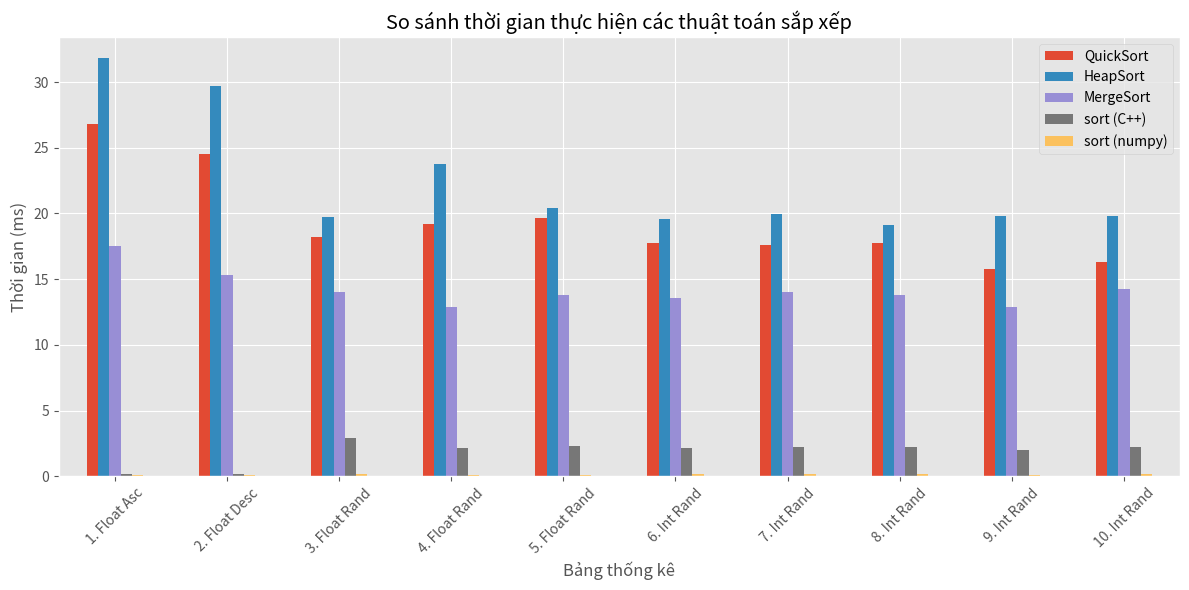

Reproduce this figure in Python.
import time
import sys
import random
import numpy as np
import pandas as pd
import matplotlib.pyplot as plt
"""
có tham khảo từ AI các thư viện sau: 
time        : đo thời gian thực thi
sys         : thao tác hệ thống, tăng giới hạn đệ quy
random      : sinh số ngẫu nhiên
numpy       : xử lý mảng số lớn
pandas      : lưu trữ và xuất bảng CSV
matplotlib  : vẽ biểu đồ
"""
sys.setrecursionlimit(2000000) #cho phép hàm gọi lại chính nó tối đa 2 triệu tầng

# xây dựng thuật toán quick sort : Thuật toán Quick Sort hoạt động bằng cách chọn một phần tử làm pivot, chia mảng thành các phần nhỏ hơn, bằng và lớn hơn mốc, sau đó đệ quy sắp xếp các phần và ghép lại để thu được mảng đã sắp xếp.
def quick_sort(arr):
    if len(arr) <= 1:
        return arr
    moc = random.choice(arr)
    left = [x for x in arr if x < moc]
    mid = [x for x in arr if x == moc]
    right = [x for x in arr if x > moc]
    return quick_sort(left) + mid + quick_sort(right)
# xây dựng thuật toán merge sort : Dựa vào chia để trị 
def merge_sort(a):
    # Nếu mảng có hơn 1 phần tử thì mới cần sắp xếp
    if len(a) > 1:
        # Chia mảng làm 2 nửa
        m = len(a) // 2
        L = a[:m]      # nửa trái
        R = a[m:]      # nửa phải

        # Đệ quy sắp xếp từng nửa
        merge_sort(L)
        merge_sort(R)

        # i: duyệt L, j: duyệt R, k: vị trí ghi vào mảng a
        i = j = k = 0

        # Trộn 2 mảng L và R đã được sắp xếp
        while i < len(L) and j < len(R):
            if L[i] < R[j]:
                a[k] = L[i]
                i += 1
            else:
                a[k] = R[j]
                j += 1
            k += 1

        # Nếu L còn phần tử thì copy nốt
        while i < len(L):
            a[k] = L[i]
            i += 1
            k += 1

        # Nếu R còn phần tử thì copy nốt
        while j < len(R):
            a[k] = R[j]
            j += 1
            k += 1

# xây dựng thuật toán heap sort: Heap Sort sắp xếp dữ liệu bằng cách xây dựng max-heap, sau đó liên tục đưa phần tử lớn nhất về cuối mảng và duy trì lại cấu trúc heap cho đến khi mảng được sắp xếp hoàn toàn.
def heap_sort(arr):
    def heapify(arr, size, root):
        largest = root
        left = 2 * root + 1
        right = 2 * root + 2

        if left < size and arr[left] > arr[largest]:
            largest = left
        if right < size and arr[right] > arr[largest]:
            largest = right
        if largest != root:
            arr[root], arr[largest] = arr[largest], arr[root]
            heapify(arr, size, largest)

    n = len(arr)
    for i in range(n // 2 - 1, -1, -1):
        heapify(arr, n, i)
    for i in range(n - 1, 0, -1):
        arr[0], arr[i] = arr[i], arr[0]
        heapify(arr, i, 0)

DATA_SIZE = 1_000_000
data_sets = {}

data_sets["1. Float Asc"] = np.sort(np.random.uniform(-1000, 1000, DATA_SIZE))
data_sets["2. Float Desc"] = np.sort(np.random.uniform(-1000, 1000, DATA_SIZE))[::-1]

for idx in range(3, 6):
    data_sets[f"{idx}. Float Rand"] = np.random.uniform(-1000, 1000, DATA_SIZE)

for idx in range(6, 11):
    data_sets[f"{idx}. Int Rand"] = np.random.randint(-10000, 10000, DATA_SIZE)

result_table = {
    "Dữ liệu": [],
    "QuickSort": [],
    "HeapSort": [],
    "MergeSort": [],
    "sort (C++)": [],
    "sort (numpy)": []
}

TEST_SIZE = 10000

for data_name, data_array in data_sets.items():
    sample_data = data_array[:TEST_SIZE]
    row_data = {"Dữ liệu": data_name}

    algo_list = [
        ("QuickSort", quick_sort),
        ("HeapSort", heap_sort),
        ("MergeSort", merge_sort),
        ("sort (C++)", sorted),
        ("sort (numpy)", np.sort)
    ]

    for algo_label, algo_func in algo_list:
        work_arr = np.array(sample_data) if algo_label == "sort (numpy)" else list(sample_data)

        start_time = time.time()
        if algo_label == "HeapSort":
            algo_func(work_arr)
        else:
            _ = algo_func(work_arr)
        end_time = time.time()

        row_data[algo_label] = round((end_time - start_time) * 1000, 2)

    for col in result_table:
        if col != "Dữ liệu":
            result_table[col].append(row_data[col])
    result_table["Dữ liệu"].append(data_name)

df = pd.DataFrame(result_table)

print("\n===== BẢNG KẾT QUẢ =====\n")
print(df)

print("\n===== CSV OUTPUT =====\n")
print(df.to_csv(index=False))

df.to_csv("ket_qua.csv", index=False)

plt.style.use("ggplot")
df.set_index("Dữ liệu").plot(kind="bar", figsize=(12, 6))

plt.title("So sánh thời gian thực hiện các thuật toán sắp xếp")
plt.ylabel("Thời gian (ms)")
plt.xlabel("Bảng thống kê")
plt.xticks(rotation=45)
plt.tight_layout()
plt.savefig("thongke.png")
plt.show()
